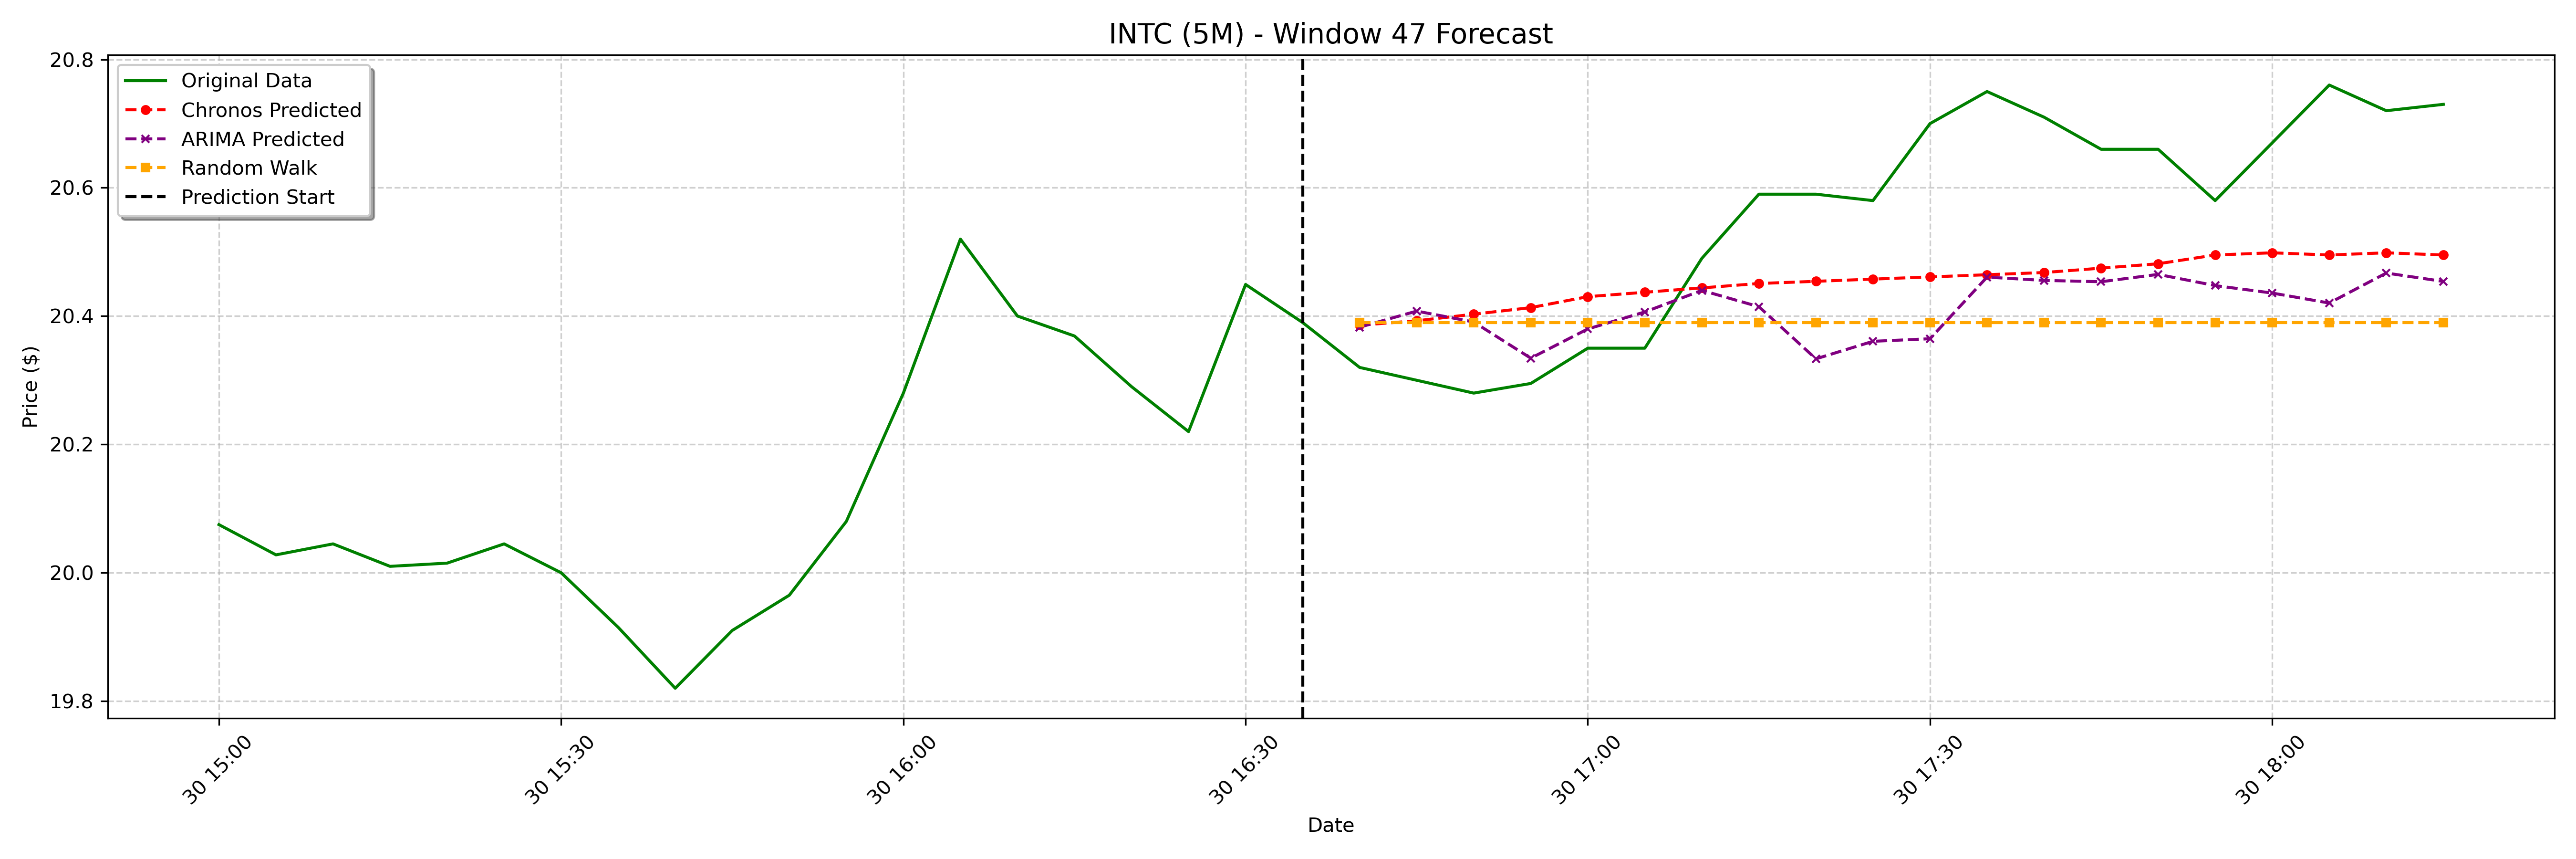

The data file committed next to this chart (first rows):
date, actual, chronos_forecast, arima_forecast, random_walk_forecast
2025-01-30 16:40:00-05:00, 20.32, 20.39, 20.38, 20.39
2025-01-30 16:45:00-05:00, 20.3, 20.39, 20.41, 20.39
2025-01-30 16:50:00-05:00, 20.28, 20.4, 20.39, 20.39
2025-01-30 16:55:00-05:00, 20.3, 20.41, 20.33, 20.39
2025-01-30 17:00:00-05:00, 20.35, 20.43, 20.38, 20.39
2025-01-30 17:05:00-05:00, 20.35, 20.44, 20.41, 20.39
2025-01-30 17:10:00-05:00, 20.49, 20.44, 20.44, 20.39
2025-01-30 17:15:00-05:00, 20.59, 20.45, 20.41, 20.39
2025-01-30 17:20:00-05:00, 20.59, 20.45, 20.33, 20.39
2025-01-30 17:25:00-05:00, 20.58, 20.46, 20.36, 20.39
2025-01-30 17:30:00-05:00, 20.7, 20.46, 20.36, 20.39
2025-01-30 17:35:00-05:00, 20.75, 20.46, 20.46, 20.39
2025-01-30 17:40:00-05:00, 20.71, 20.47, 20.46, 20.39
2025-01-30 17:45:00-05:00, 20.66, 20.47, 20.45, 20.39
2025-01-30 17:50:00-05:00, 20.66, 20.48, 20.47, 20.39
2025-01-30 17:55:00-05:00, 20.58, 20.5, 20.45, 20.39
2025-01-30 18:00:00-05:00, 20.67, 20.5, 20.44, 20.39
2025-01-30 18:05:00-05:00, 20.76, 20.5, 20.42, 20.39
2025-01-30 18:10:00-05:00, 20.72, 20.5, 20.47, 20.39
2025-01-30 18:15:00-05:00, 20.73, 20.5, 20.45, 20.39
